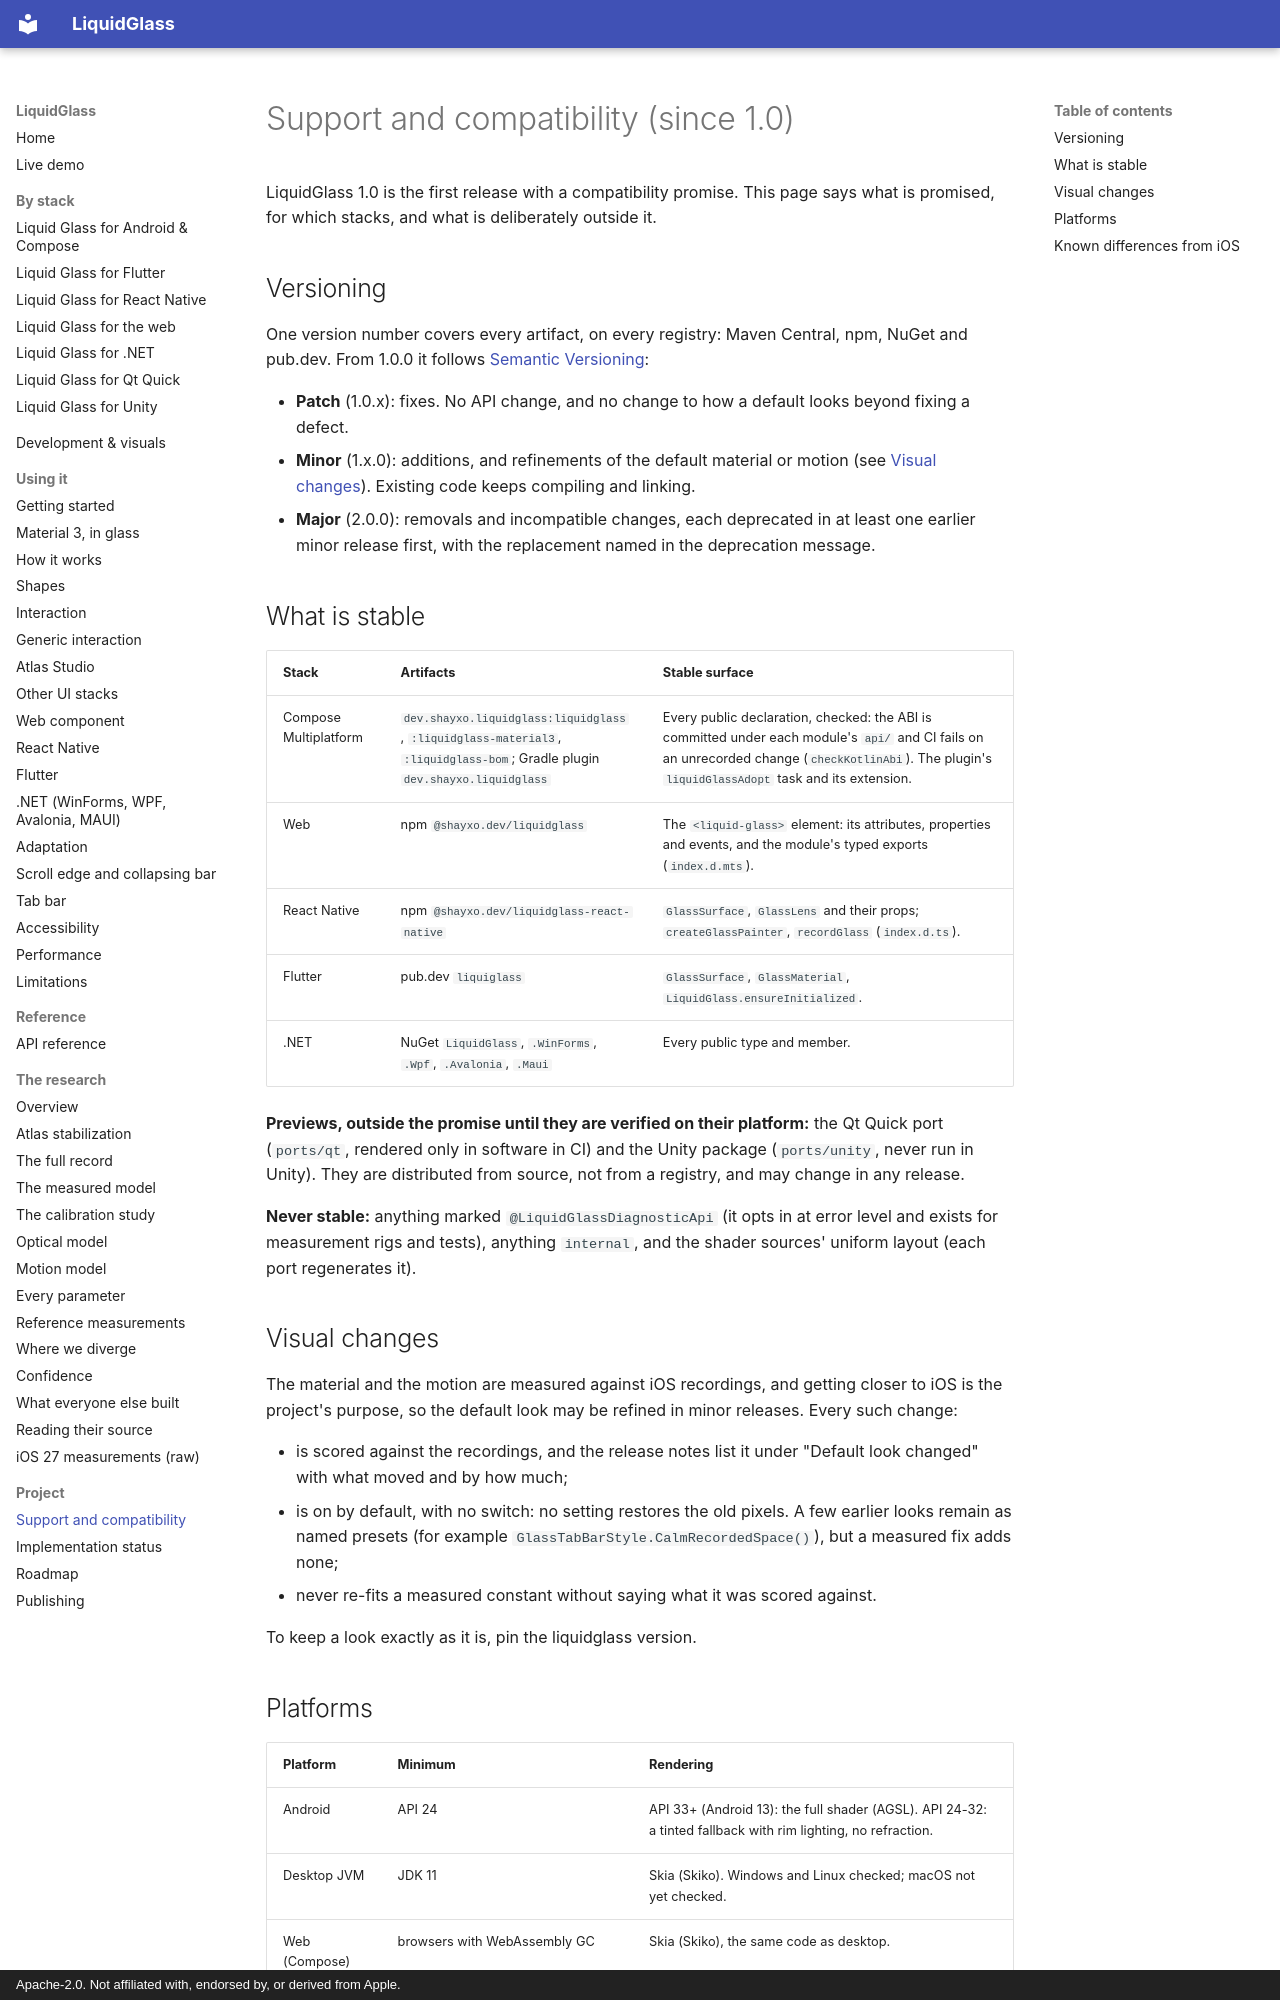

repository: shayann07/liquidglass · page: compatibility/index.html · generator: mkdocs · copyright: Apache-2.0. Not affiliated with, endorsed by, or derived from Apple.

---
description: What LiquidGlass promises from 1.0 on - semantic versioning across every registry, the stable API on each stack, supported platforms and minimum versions, and how deprecation and visual changes are handled.
---

# Support and compatibility (since 1.0)

LiquidGlass 1.0 is the first release with a compatibility promise. This page says what is promised,
for which stacks, and what is deliberately outside it.

## Versioning

One version number covers every artifact, on every registry: Maven Central, npm, NuGet and pub.dev.
From 1.0.0 it follows [Semantic Versioning](https://semver.org):

- **Patch** (1.0.x): fixes. No API change, and no change to how a default looks beyond fixing a defect.
- **Minor** (1.x.0): additions, and refinements of the default material or motion (see
  [Visual changes](#visual-changes)). Existing code keeps compiling and linking.
- **Major** (2.0.0): removals and incompatible changes, each deprecated in at least one earlier minor
  release first, with the replacement named in the deprecation message.

## What is stable

| Stack | Artifacts | Stable surface |
| :-- | :-- | :-- |
| Compose Multiplatform | `dev.shayxo.liquidglass:liquidglass`, `:liquidglass-material3`, `:liquidglass-bom`; Gradle plugin `dev.shayxo.liquidglass` | Every public declaration, checked: the ABI is committed under each module's `api/` and CI fails on an unrecorded change (`checkKotlinAbi`). The plugin's `liquidGlassAdopt` task and its extension. |
| Web | npm `@shayxo.dev/liquidglass` | The `<liquid-glass>` element: its attributes, properties and events, and the module's typed exports (`index.d.mts`). |
| React Native | npm `@shayxo.dev/liquidglass-react-native` | `GlassSurface`, `GlassLens` and their props; `createGlassPainter`, `recordGlass` (`index.d.ts`). |
| Flutter | pub.dev `liquiglass` | `GlassSurface`, `GlassMaterial`, `LiquidGlass.ensureInitialized`. |
| .NET | NuGet `LiquidGlass`, `.WinForms`, `.Wpf`, `.Avalonia`, `.Maui` | Every public type and member. |

**Previews, outside the promise until they are verified on their platform:** the Qt Quick port
(`ports/qt`, rendered only in software in CI) and the Unity package (`ports/unity`, never run in Unity).
They are distributed from source, not from a registry, and may change in any release.

**Never stable:** anything marked `@LiquidGlassDiagnosticApi` (it opts in at error level and exists for
measurement rigs and tests), anything `internal`, and the shader sources' uniform layout (each port
regenerates it).

## Visual changes

The material and the motion are measured against iOS recordings, and getting closer to iOS is the
project's purpose, so the default look may be refined in minor releases. Every such change:

- is scored against the recordings, and the release notes list it under "Default look changed" with what
  moved and by how much;
- is on by default, with no switch: no setting restores the old pixels. A few earlier looks remain as named
  presets (for example `GlassTabBarStyle.CalmRecordedSpace()`), but a measured fix adds none;
- never re-fits a measured constant without saying what it was scored against.

To keep a look exactly as it is, pin the liquidglass version.
